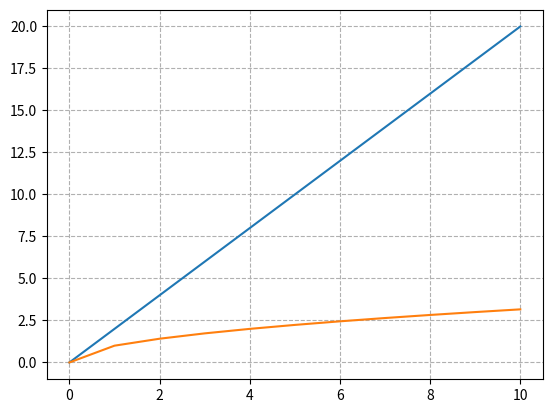

Write the Python code that produced this figure.
'''
Exercise    : curves
[redacted]
'''

import matplotlib.pyplot as plt
import numpy as np

def main():
    """main function"""
    my_functions = [lambda n: 2 * n, lambda n: np.sqrt(n)]
    x_p = np.linspace(0, 10, 11)
    
    for _ in my_functions:
        plt.plot(x_p, _(x_p))
    
    plt.yscale('linear')
    plt.grid(linestyle='--')
    plt.show()


if __name__ == '__main__':
    main()
